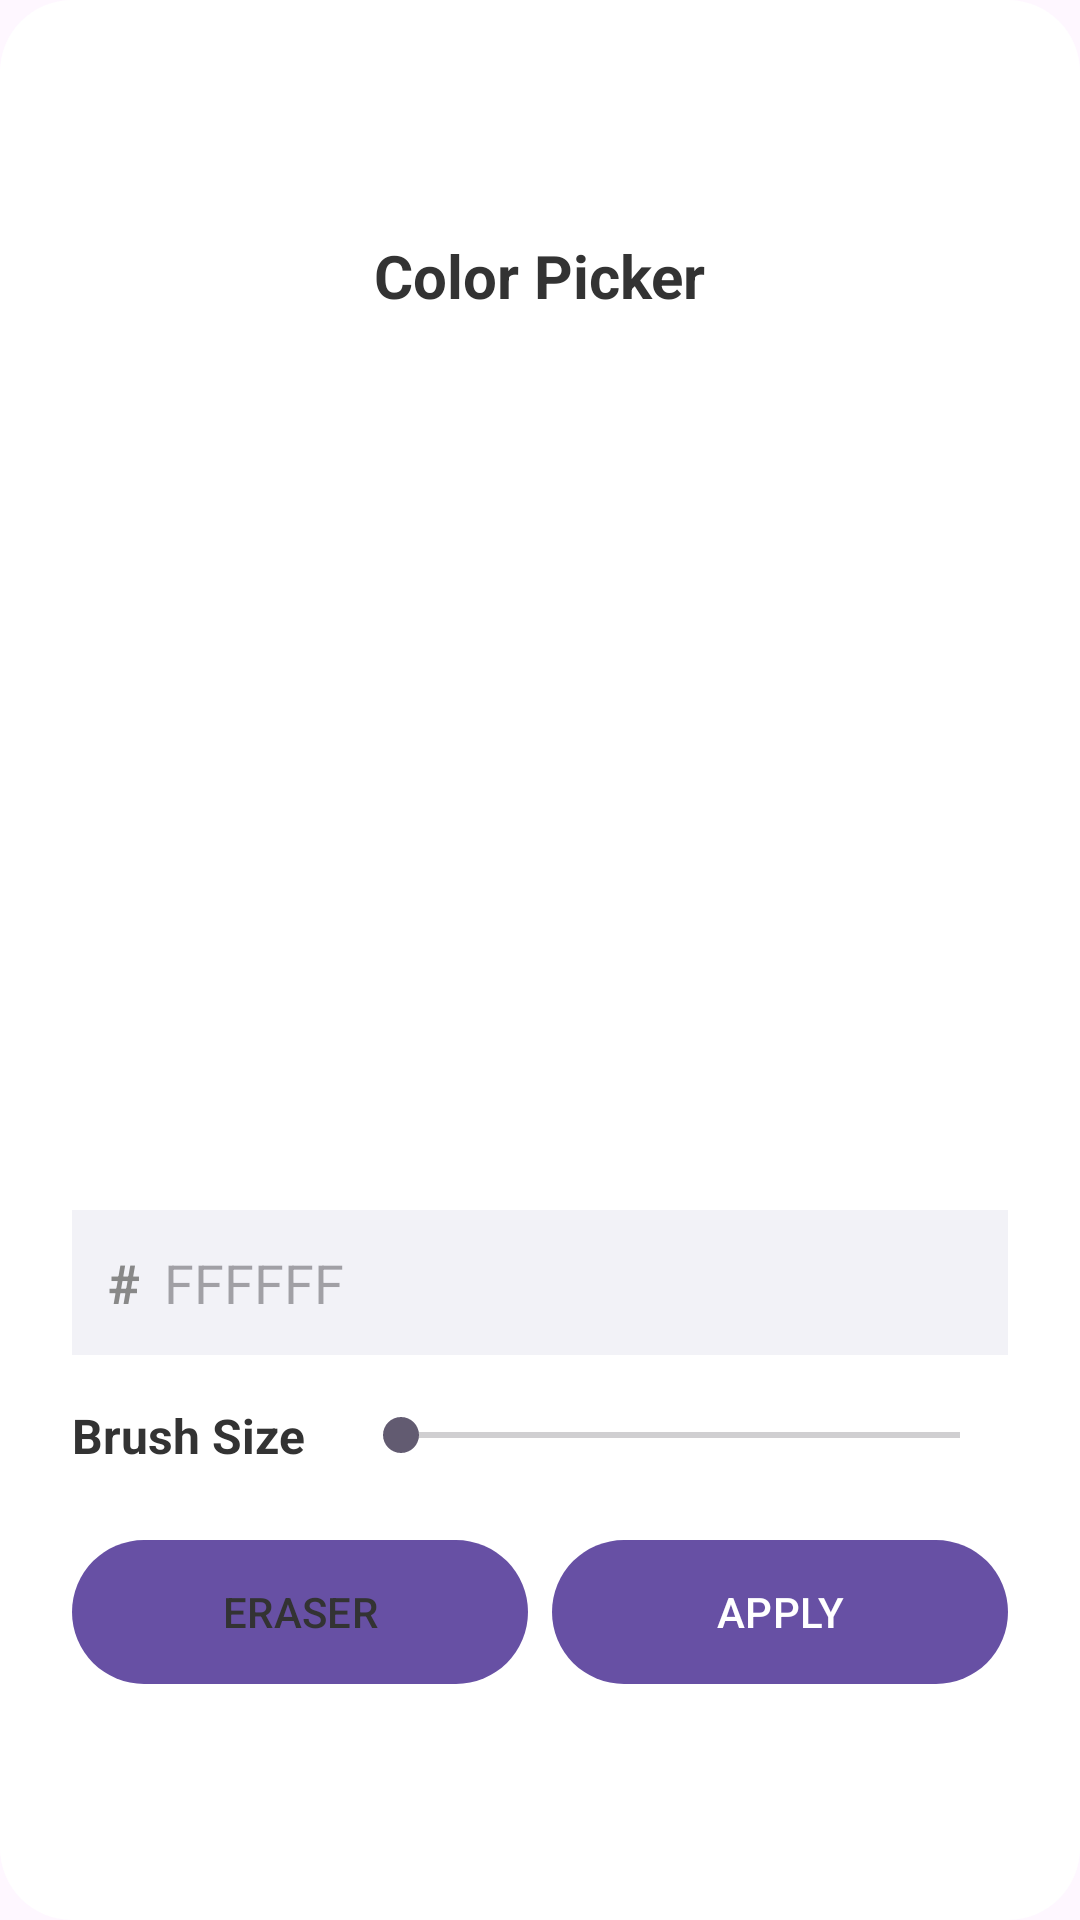

The Android layout XML behind this screen, and the referenced resources:
<!-- AndroidManifest.xml: application theme Theme.OwnPhotoONWall -->
<!-- res/layout/dialog_color_picker.xml -->
<?xml version="1.0" encoding="utf-8"?>

<LinearLayout xmlns:android="http://schemas.android.com/apk/res/android"
    android:layout_width="match_parent"
    android:layout_height="wrap_content"
    android:orientation="vertical"
    android:padding="24dp"
    android:background="@drawable/bg_dialog_rounded"
    android:gravity="center">

    <TextView
        android:layout_width="wrap_content"
        android:layout_height="wrap_content"
        android:text="Color Picker"
        android:textSize="20sp"
        android:textStyle="bold"
        android:textColor="#333333"
        android:layout_marginBottom="24dp"/>

    <FrameLayout
        android:id="@+id/colorWheelContainer"
        android:layout_width="250dp"
        android:layout_height="250dp"
        android:layout_marginBottom="24dp"/>

    <LinearLayout
        android:layout_width="match_parent"
        android:layout_height="wrap_content"
        android:orientation="horizontal"
        android:gravity="center_vertical"
        android:background="#F2F2F7"
        android:padding="12dp"
        android:layout_marginBottom="16dp">

        <TextView
            android:layout_width="wrap_content"
            android:layout_height="wrap_content"
            android:text="#"
            android:textSize="18sp"
            android:textStyle="bold"
            android:textColor="#888888"
            android:layout_marginEnd="8dp"/>

        <EditText
            android:id="@+id/hexInput"
            android:layout_width="0dp"
            android:layout_weight="1"
            android:layout_height="wrap_content"
            android:background="@null"
            android:hint="FFFFFF"
            android:maxLength="6"
            android:inputType="textCapCharacters"
            android:textSize="18sp"
            android:textColor="#333333"/>
    </LinearLayout>

    <LinearLayout
        android:layout_width="match_parent"
        android:layout_height="wrap_content"
        android:orientation="horizontal"
        android:gravity="center_vertical"
        android:layout_marginBottom="24dp">

        <TextView
            android:layout_width="wrap_content"
            android:layout_height="wrap_content"
            android:text="Brush Size"
            android:textSize="16sp"
            android:textStyle="bold"
            android:textColor="#333333"
            android:layout_marginEnd="16dp"/>

        <SeekBar
            android:id="@+id/brushSizeSlider"
            android:layout_width="0dp"
            android:layout_weight="1"
            android:layout_height="wrap_content"
            android:max="100"/>
    </LinearLayout>

    <LinearLayout
        android:layout_width="match_parent"
        android:layout_height="wrap_content"
        android:orientation="horizontal"
        android:weightSum="2">
        <Button
            android:id="@+id/btnEraser"
            android:layout_width="0dp"
            android:layout_weight="1"
            android:layout_height="wrap_content"
            android:text="ERASER"
            android:textColor="#333333"
            android:layout_marginEnd="4dp"
            android:background="@drawable/modern_button"
            android:backgroundTint="#E5E5EA"/>
        <Button
            android:id="@+id/btnApplyColor"
            android:layout_width="0dp"
            android:layout_weight="1"
            android:layout_height="wrap_content"
            android:text="APPLY"
            android:textColor="#FFFFFF"
            android:layout_marginStart="4dp"
            android:background="@drawable/modern_button"
            android:backgroundTint="#007AFF"/>
    </LinearLayout>
</LinearLayout>
<!-- resources referenced by this layout -->
<resources>
  <!-- drawable bg_dialog_rounded (drawable) -->
  <?xml version="1.0" encoding="utf-8"?>
  
  <shape xmlns:android="http://schemas.android.com/apk/res/android">
      <solid android:color="#FFFFFF" />
      <corners android:radius="24dp" />
  </shape>
  <!-- drawable modern_button (drawable) -->
  <?xml version="1.0" encoding="utf-8"?>
  
  <shape xmlns:android="http://schemas.android.com/apk/res/android" android:shape="rectangle">
      <corners android:radius="30dp" /> <solid android:color="#2C2C2C" /> <padding android:left="16dp" android:right="16dp" android:top="12dp" android:bottom="12dp" />
  </shape>
  <style name="Theme.OwnPhotoONWall" parent="Base.Theme.OwnPhotoONWall" />
  <style name="Base.Theme.OwnPhotoONWall" parent="Theme.Material3.DayNight.NoActionBar">
          <item name="android:windowActivityTransitions">true</item>
          <item name="android:windowContentTransitions">true</item>
      </style>
</resources>
